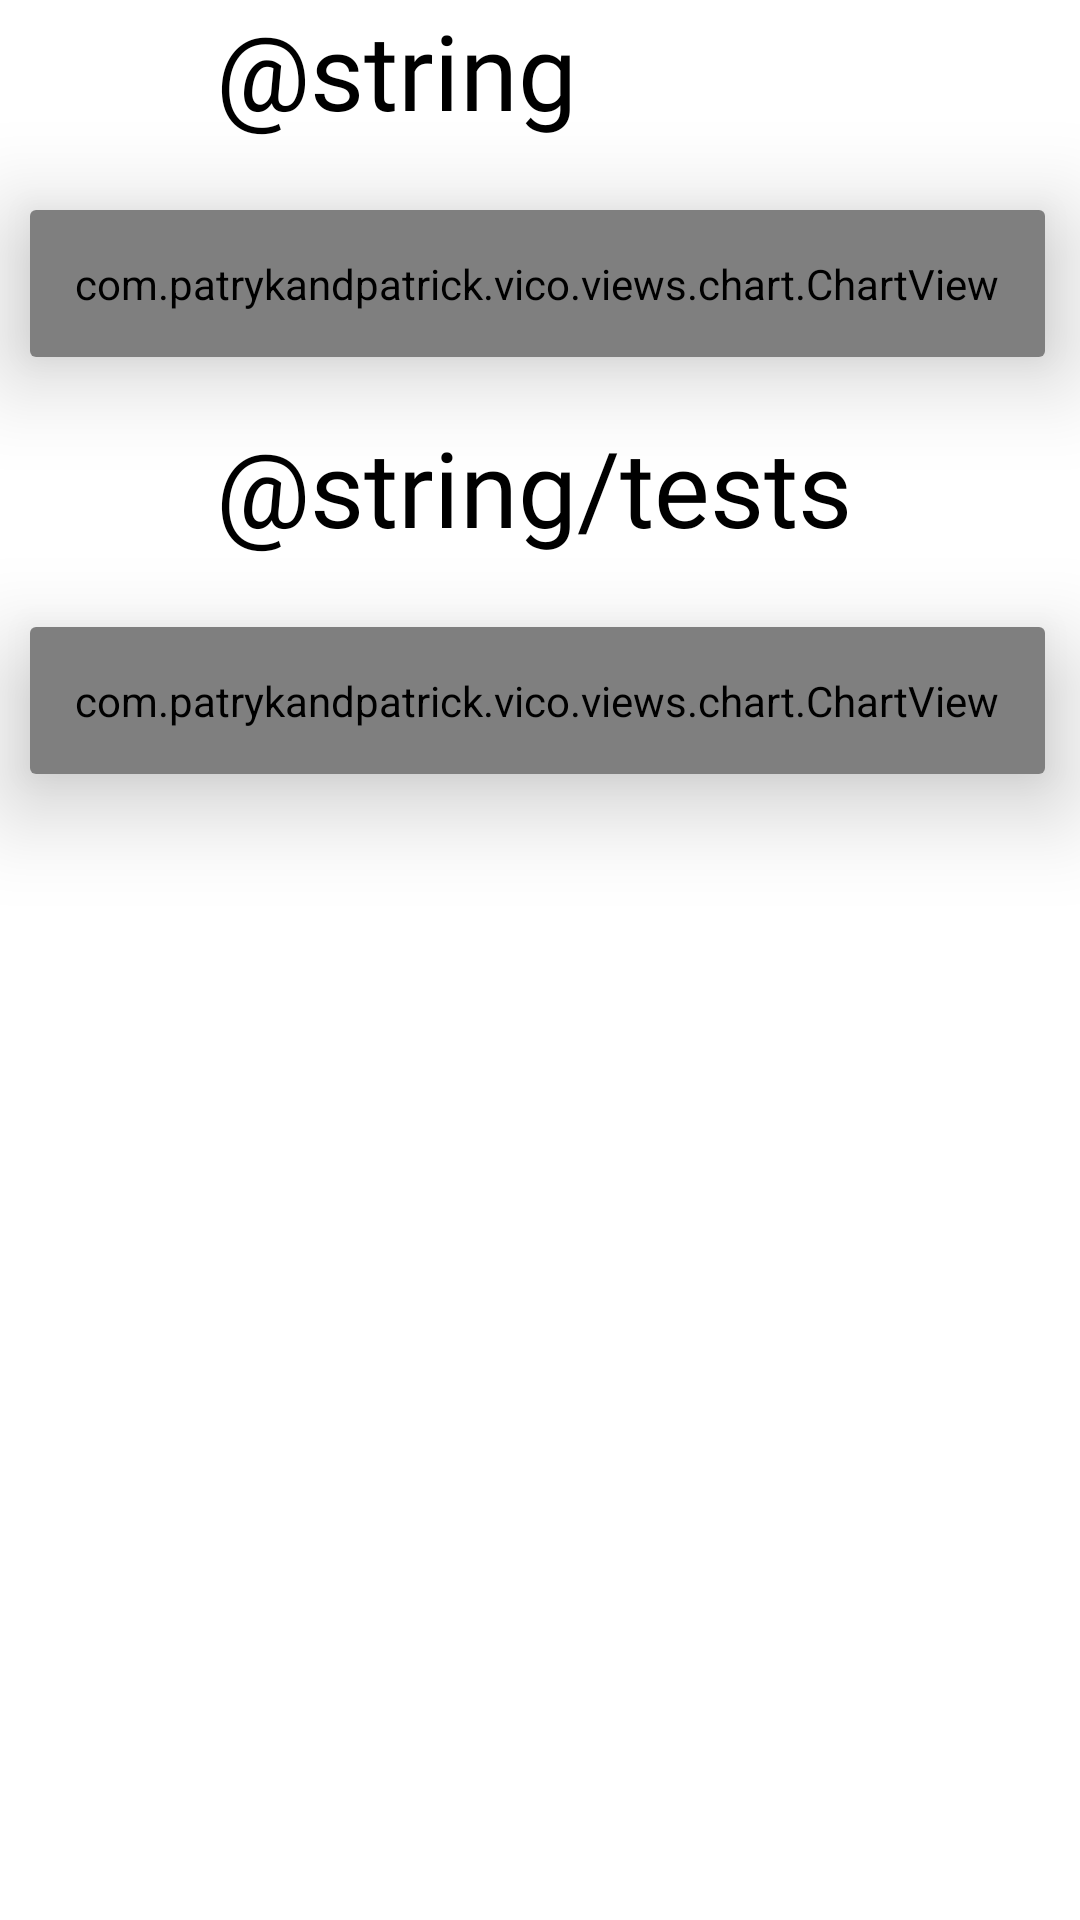

Layout XML and referenced resources for this Android screen:
<!-- AndroidManifest.xml: application theme Theme.Client -->
<!-- res/layout/activity_user_statistic.xml -->
<?xml version="1.0" encoding="utf-8"?>
<androidx.constraintlayout.widget.ConstraintLayout xmlns:android="http://schemas.android.com/apk/res/android"
                                                   android:layout_width="match_parent"
                                                   android:layout_height="match_parent"
                                                   xmlns:app="http://schemas.android.com/apk/res-auto">


    <androidx.constraintlayout.widget.Guideline
            android:layout_width="wrap_content"
            android:layout_height="wrap_content"
            android:id="@+id/guideline"
            android:orientation="vertical"
            app:layout_constraintGuide_percent="0.20"/>

    <TextView
            android:id="@+id/group_test_text"
            android:layout_width="225sp"
            android:layout_height="50sp"
            android:fontFamily="@font/opensansbold"
            android:text="@string/groups_tests"
            android:textColor="@color/black"
            android:textSize="35sp"
            app:layout_constraintBottom_toTopOf="@id/group_test_text"
            app:layout_constraintHorizontal_bias="0"
            app:layout_constraintStart_toStartOf="@id/guideline"
            app:layout_constraintTop_toTopOf="parent"
    />

    <include layout="@layout/group_chart"
             android:id="@+id/group_chart_frame"
             app:layout_constraintEnd_toEndOf="parent"
             app:layout_constraintStart_toStartOf="parent"
             app:layout_constraintTop_toBottomOf="@id/group_test_text"
             app:layout_constraintBottom_toBottomOf="@id/group_chart_frame"
             app:layout_constraintHorizontal_bias="0.0"
             android:layout_height="wrap_content"
             android:layout_width="wrap_content"
             android:layout_marginStart="10sp"
             android:layout_marginEnd="10sp"
             android:layout_marginTop="20sp"
             android:layout_marginBottom="10sp"
             app:layout_constraintVertical_bias="0.0"/>

    <TextView
            android:id="@+id/day_test_text"
            android:layout_width="250sp"
            android:layout_height="50sp"
            android:fontFamily="@font/opensansbold"
            android:text="@string/tests_per_day"
            android:textColor="@color/black"
            android:textSize="35sp"
            app:layout_constraintBottom_toTopOf="@id/day_chart_frame"
            app:layout_constraintHorizontal_bias="0"
            app:layout_constraintStart_toStartOf="@id/guideline"
            app:layout_constraintTop_toBottomOf="@id/group_chart_frame"
            android:layout_marginTop="20sp"
            android:layout_marginBottom="20sp"
    />

    <include layout="@layout/group_chart"
             android:id="@+id/day_chart_frame"
             app:layout_constraintEnd_toEndOf="parent"
             app:layout_constraintStart_toStartOf="parent"
             app:layout_constraintTop_toTopOf="@id/day_chart_frame"
             app:layout_constraintBottom_toBottomOf="parent"
             app:layout_constraintHorizontal_bias="0.0"
             android:layout_height="wrap_content"
             android:layout_width="wrap_content"
             android:layout_marginStart="10sp"
             android:layout_marginEnd="10sp"
             android:layout_marginTop="10sp"
             android:layout_marginBottom="10sp"
             app:layout_constraintVertical_bias="0.0"/>


    

</androidx.constraintlayout.widget.ConstraintLayout>
<!-- res/layout/group_chart.xml (included above) -->
<?xml version="1.0" encoding="utf-8"?>
<androidx.cardview.widget.CardView xmlns:android="http://schemas.android.com/apk/res/android"
             xmlns:app="http://schemas.android.com/apk/res-auto"
             android:layout_width="wrap_content"
             android:layout_height="wrap_content"
             android:background="@color/white"
             app:cardElevation="20sp">

    <com.patrykandpatrick.vico.views.chart.ChartView
            android:id="@+id/chart_view"
            android:layout_width="wrap_content"
            android:layout_height="wrap_content"
            android:background="@color/white"
            android:padding="15sp"
            app:horizontalLayout="fullWidth"
            app:endContentPadding="16sp"
            app:startContentPadding="16sp"
            app:showBottomAxis="true"
            app:showStartAxis="true"
            app:chart="column"
            app:columnChartStyle="@style/ChartColumnChartStyle"
            app:startAxisStyle="@style/ChartStartAxisStyle"
            app:bottomAxisStyle="@style/ChartBottomAxisStyle"
    />
</androidx.cardview.widget.CardView>
<!-- resources referenced by this layout -->
<resources>
  <color name="black">#FF000000</color>
  <color name="white">#FFFFFFFF</color>
  <style name="ChartBottomAxisStyle" parent="ChartAxisStyle">
          <item name="titleStyle">@style/ChartBottomAxisTitleStyle</item>
          <item name="title">@string/x_axis_group</item>
      </style>
  <style name="ChartColumnChartStyle">
          <item name="column1">@style/ChartColumnStyle</item>
      </style>
  <style name="ChartStartAxisStyle" parent="ChartAxisStyle">
          <item name="showGuideline">true</item>
          <item name="verticalAxisHorizontalLabelPosition">outside</item>
          <item name="titleStyle">@style/ChartStartAxisTitleStyle</item>
          <item name="title">@string/y_axis_percent</item>
      </style>
  <style name="Theme.Client" parent="Base.Theme.Client">
          <item name="android:windowBackground">@color/white</item>
      </style>
  <style name="ChartAxisStyle">
          <item name="showTitle">true</item>
      </style>
  <style name="ChartBottomAxisTitleStyle" parent="ChartAxisTitleStyle">
          <item name="labelColor">@android:color/black</item>
          <item name="backgroundStyle">@style/ChartBottomAxisTitleBackgroundStyle</item>
          <item name="marginTop">4dp</item>
      </style>
  <string name="x_axis_group">groups</string>
  <style name="ChartColumnStyle">
          <item name="color">@color/chart_color_1</item>
          <item name="thickness">6sp</item>
      </style>
  <style name="ChartStartAxisTitleStyle" parent="ChartAxisTitleStyle">
          <item name="labelColor">@android:color/black</item>
          <item name="backgroundStyle">@style/ChartStartAxisTitleBackgroundStyle</item>
          <item name="marginEnd">4sp</item>
      </style>
  <string name="y_axis_percent">percent</string>
  <style name="Base.Theme.Client" parent="Theme.Material3.DayNight.NoActionBar">
          
          
      </style>
  <style name="ChartAxisTitleStyle">
          <item name="android:paddingStart">8dp</item>
          <item name="android:paddingTop">2dp</item>
          <item name="android:paddingEnd">8dp</item>
          <item name="android:paddingBottom">2dp</item>
          <item name="typeface">monospace</item>
      </style>
  <style name="ChartBottomAxisTitleBackgroundStyle" parent="ChartAxisTitleBackgroundStyle">
          <item name="color">@color/chart_color_2</item>
      </style>
  <color name="chart_color_1">#ffbb00</color>
  <style name="ChartStartAxisTitleBackgroundStyle" parent="ChartAxisTitleBackgroundStyle">
          <item name="color">@color/chart_color_1</item>
      </style>
  <style name="ChartAxisTitleBackgroundStyle">
          <item name="shapeStyle">@style/ChartAxisTitleBackgroundShapeStyle</item>
      </style>
  <color name="chart_color_2">#9db591</color>
  <style name="ChartAxisTitleBackgroundShapeStyle">
          <item name="cornerSize">100%</item>
          <item name="cornerTreatment">rounded</item>
      </style>
</resources>
